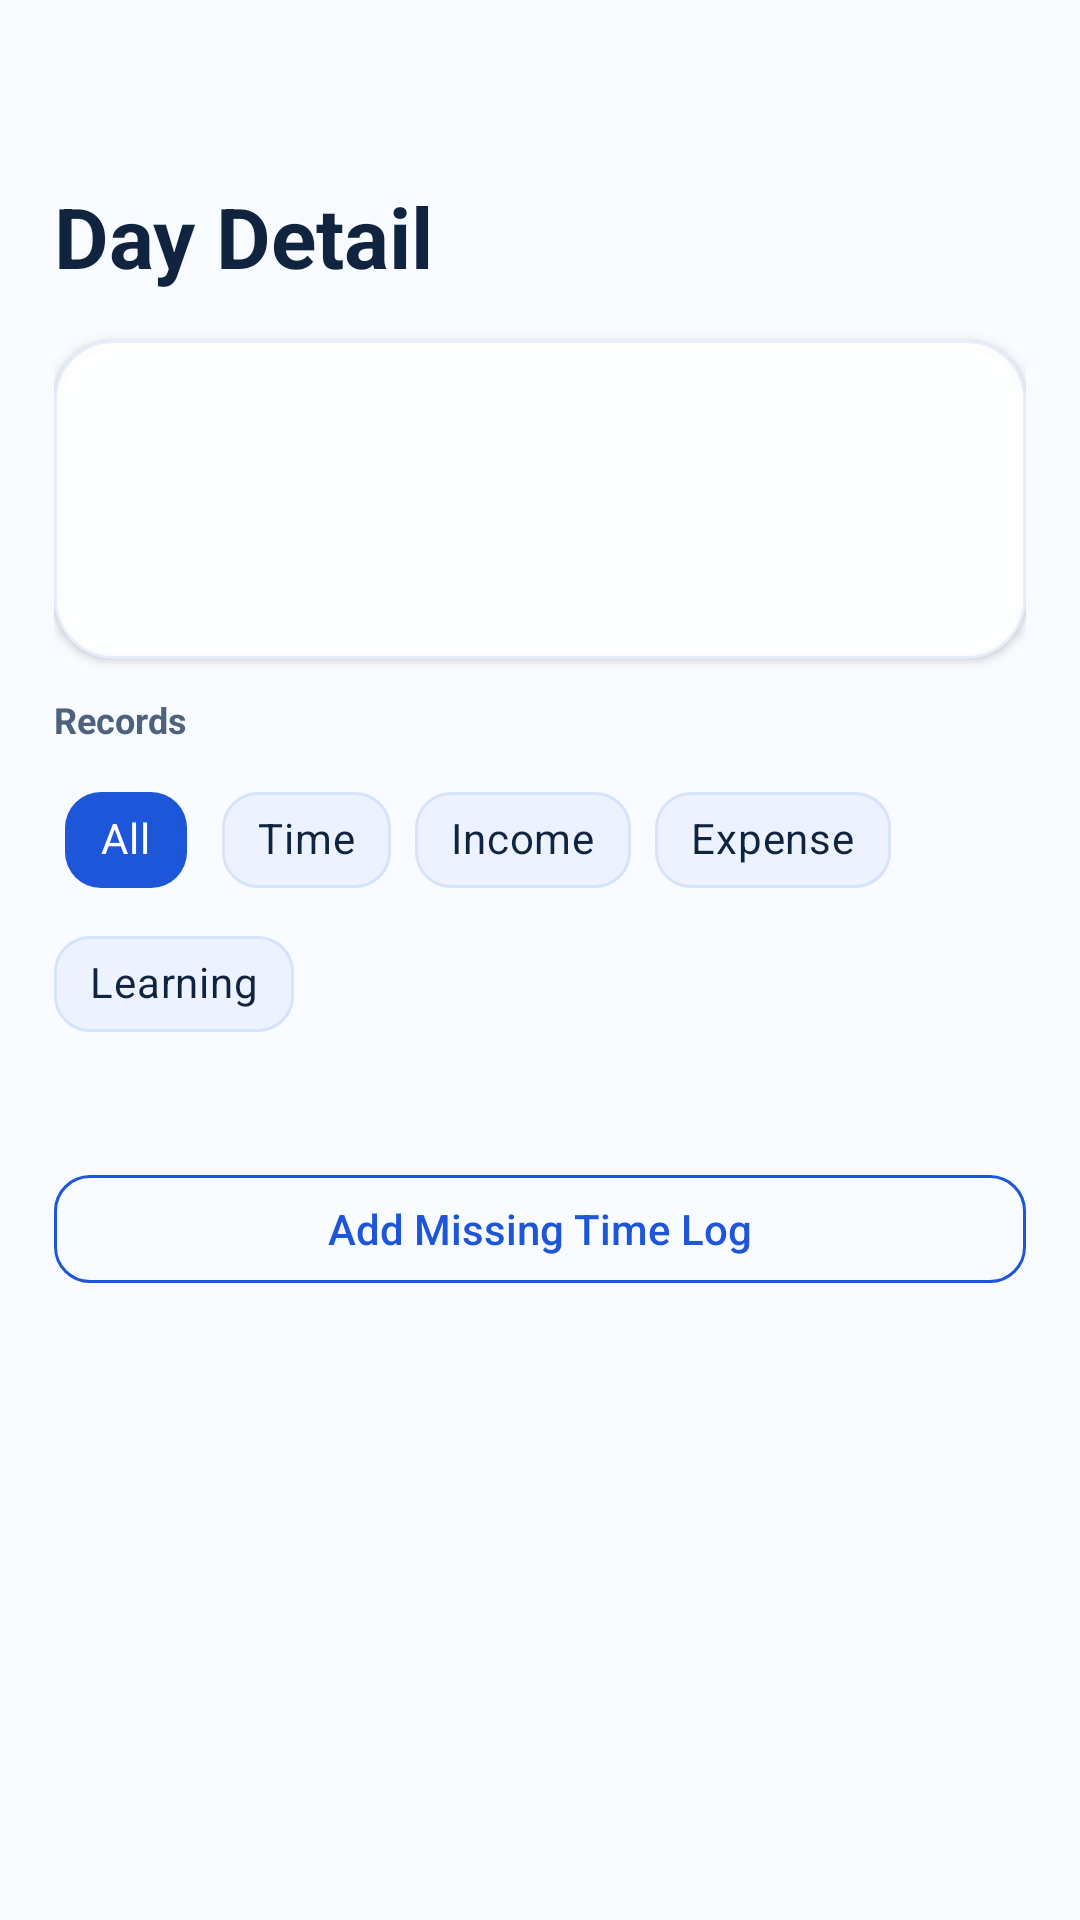

This screen was rendered from an Android layout file. Write that file and the resources it references.
<!-- AndroidManifest.xml: application theme Theme.LifeOS -->
<!-- res/layout/fragment_day_detail.xml -->
<?xml version="1.0" encoding="utf-8"?>
<ScrollView xmlns:android="http://schemas.android.com/apk/res/android"
    xmlns:app="http://schemas.android.com/apk/res-auto"
    android:layout_width="match_parent"
    android:layout_height="match_parent">

    <LinearLayout
        android:layout_width="match_parent"
        android:layout_height="wrap_content"
        android:orientation="vertical"
        android:paddingStart="18dp"
        android:paddingTop="60dp"
        android:paddingEnd="18dp"
        android:paddingBottom="24dp">

        <TextView
            android:id="@+id/tv_day_detail_title"
            android:layout_width="match_parent"
            android:layout_height="wrap_content"
            android:textColor="@color/textPrimary"
            android:textSize="28sp"
            android:textStyle="bold"
            android:text="@string/day_detail_title" />

        <com.google.android.material.card.MaterialCardView
            style="@style/Widget.LifeOS.GlassCard"
            android:layout_width="match_parent"
            android:layout_height="wrap_content"
            android:layout_marginTop="16dp"
            android:layout_marginBottom="12dp">

            <LinearLayout
                android:layout_width="match_parent"
                android:layout_height="wrap_content"
                android:orientation="vertical"
                android:padding="18dp">

                <TextView
                    android:id="@+id/tv_day_detail_summary"
                    android:layout_width="match_parent"
                    android:layout_height="wrap_content"
                    android:textColor="@color/textPrimary"
                    android:textSize="14sp" />

                <TextView
                    android:id="@+id/tv_day_detail_rates"
                    android:layout_width="match_parent"
                    android:layout_height="wrap_content"
                    android:layout_marginTop="8dp"
                    android:textColor="@color/textSecondary"
                    android:textSize="13sp" />

                <TextView
                    android:id="@+id/tv_day_detail_notes"
                    android:layout_width="match_parent"
                    android:layout_height="wrap_content"
                    android:layout_marginTop="8dp"
                    android:textColor="@color/textSecondary"
                    android:textSize="13sp"
                    android:lineSpacingExtra="3dp" />
            </LinearLayout>
        </com.google.android.material.card.MaterialCardView>

        <TextView
            android:layout_width="match_parent"
            android:layout_height="wrap_content"
            android:layout_marginBottom="8dp"
            android:text="@string/day_detail_records"
            android:textColor="@color/textSecondary"
            android:textSize="12sp"
            android:textStyle="bold" />

        <com.google.android.material.chip.ChipGroup
            android:id="@+id/chip_group_day_detail_filter"
            android:layout_width="match_parent"
            android:layout_height="wrap_content"
            android:layout_marginBottom="8dp"
            app:selectionRequired="true"
            app:singleSelection="true">

            <com.google.android.material.chip.Chip
                android:id="@+id/chip_day_detail_all"
                style="@style/Widget.LifeOS.Chip.Choice"
                android:layout_width="wrap_content"
                android:layout_height="wrap_content"
                android:checked="true"
                android:text="@string/common_all" />

            <com.google.android.material.chip.Chip
                android:id="@+id/chip_day_detail_time"
                style="@style/Widget.LifeOS.Chip.Choice"
                android:layout_width="wrap_content"
                android:layout_height="wrap_content"
                android:text="@string/common_time" />

            <com.google.android.material.chip.Chip
                android:id="@+id/chip_day_detail_income"
                style="@style/Widget.LifeOS.Chip.Choice"
                android:layout_width="wrap_content"
                android:layout_height="wrap_content"
                android:text="@string/common_income" />

            <com.google.android.material.chip.Chip
                android:id="@+id/chip_day_detail_expense"
                style="@style/Widget.LifeOS.Chip.Choice"
                android:layout_width="wrap_content"
                android:layout_height="wrap_content"
                android:text="@string/common_expense" />

            <com.google.android.material.chip.Chip
                android:id="@+id/chip_day_detail_learning"
                style="@style/Widget.LifeOS.Chip.Choice"
                android:layout_width="wrap_content"
                android:layout_height="wrap_content"
                android:text="@string/common_learning" />
        </com.google.android.material.chip.ChipGroup>

        <TextView
            android:id="@+id/tv_day_detail_record_summary"
            android:layout_width="match_parent"
            android:layout_height="wrap_content"
            android:layout_marginBottom="8dp"
            android:textColor="@color/textPrimary"
            android:textSize="13sp" />

        <com.google.android.material.button.MaterialButton
            android:id="@+id/btn_day_detail_add_time_log"
            style="@style/Widget.LifeOS.Button.Outlined"
            android:layout_width="match_parent"
            android:layout_height="wrap_content"
            android:layout_marginBottom="8dp"
            android:text="@string/day_detail_add_time_log" />

        <androidx.recyclerview.widget.RecyclerView
            android:id="@+id/rv_day_detail_records"
            android:layout_width="match_parent"
            android:layout_height="wrap_content" />
    </LinearLayout>
</ScrollView>
<!-- resources referenced by this layout -->
<resources>
  <color name="textPrimary">#10233F</color>
  <color name="textSecondary">#4E627E</color>
  <string name="common_all">All</string>
  <string name="common_expense">Expense</string>
  <string name="common_income">Income</string>
  <string name="common_learning">Learning</string>
  <string name="common_time">Time</string>
  <string name="day_detail_add_time_log">Add Missing Time Log</string>
  <string name="day_detail_records">Records</string>
  <string name="day_detail_title">Day Detail</string>
  <style name="Widget.LifeOS.Button.Outlined" parent="Widget.MaterialComponents.Button.OutlinedButton">
          <item name="strokeColor">@color/lifeBlue</item>
          <item name="android:textColor">@color/lifeBlue</item>
          <item name="cornerRadius">12dp</item>
          <item name="android:minHeight">48dp</item>
          <item name="android:paddingTop">4dp</item>
          <item name="android:paddingBottom">4dp</item>
          <item name="android:paddingStart">14dp</item>
          <item name="android:paddingEnd">14dp</item>
          <item name="android:gravity">center</item>
          <item name="android:letterSpacing">0</item>
          <item name="android:includeFontPadding">true</item>
          <item name="android:textAllCaps">false</item>
      </style>
  <style name="Widget.LifeOS.Chip.Choice" parent="Widget.MaterialComponents.Chip.Choice">
          <item name="chipBackgroundColor">@color/life_chip_choice_bg</item>
          <item name="chipStrokeColor">@color/glassCardBorder</item>
          <item name="chipStrokeWidth">1dp</item>
          <item name="chipCornerRadius">12dp</item>
          <item name="android:textColor">@color/life_chip_choice_text</item>
          <item name="checkedIconVisible">false</item>
          <item name="rippleColor">@color/bgGradientStart</item>
      </style>
  <style name="Widget.LifeOS.GlassCard" parent="Widget.MaterialComponents.CardView">
          <item name="cardBackgroundColor">@color/glassCardBg</item>
          <item name="cardElevation">2dp</item>
          <item name="cardCornerRadius">20dp</item>
          <item name="strokeColor">@color/glassCardBorder</item>
          <item name="strokeWidth">1dp</item>
      </style>
  <color name="lifeBlue">#1E56D9</color>
  <color name="glassCardBorder">#1A1E56D9</color>
  <color name="bgGradientStart">#F8FBFF</color>
  <color name="glassCardBg">#F7FFFFFF</color>
  <color name="lifeBlueDark">#1846B0</color>
  <color name="textOnBlue">#FFFFFF</color>
  <color name="lifePurple">#3B66E6</color>
  <color name="lifePurpleLight">#5A84F7</color>
  <color name="surfaceWhite">#FFFFFF</color>
  <color name="textHint">#7A8FAE</color>
  <style name="ShapeAppearance.LifeOS.MediumCard" parent="ShapeAppearance.MaterialComponents.MediumComponent">
          <item name="cornerSize">16dp</item>
      </style>
  <style name="ShapeAppearance.LifeOS.LargeCard" parent="ShapeAppearance.MaterialComponents.LargeComponent">
          <item name="cornerSize">20dp</item>
      </style>
</resources>
